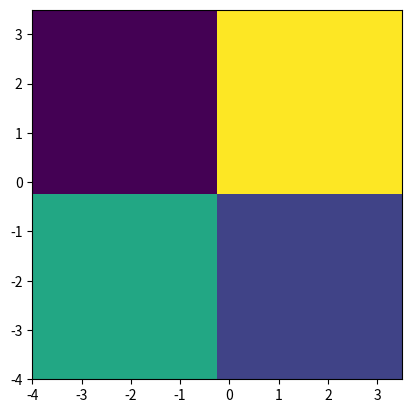

Generate this figure with matplotlib:
# -*- coding: utf-8 -*-
"""
Created on Fri Jul  8 16:08:25 2022

@author: et24233
"""

import matplotlib.pyplot as plt
import numpy as np

#Wafer Parameters#
diameter = 4
dieSizeX = 1
dieSizeY = 1

rSquared = (diameter/2)**2 
d1 = []


###### Defining Center Points ######
#Creating arrays for the die centers x and y#    
dieCenterPosX = (np.arange((dieSizeX/2), (diameter/2), (dieSizeX))) 
dieCenterNegX = dieCenterPosX*-1 
dieCenterX = np.concatenate((dieCenterNegX, dieCenterPosX), axis=0)
dieCenterX.sort()

dieCenterPosY =  (np.arange((dieSizeY/2), (diameter/2), (dieSizeY)))
dieCenterNegY = dieCenterPosY*-1
dieCenterY = np.concatenate((dieCenterNegY, dieCenterPosY), axis=0)
dieCenterY.sort()

#Creating a class to define center points and vertices#
class Dice:
    def __init__(self, center, V1,V2,V3,V4):
        self.center = center
        self.V1 = V1
        self.V2 = V2
        self.V3 = V3
        self.V4 = V4      
        
#Printing coordinates of center points and vertices of dice using "for" loop#       
for i in range(0,len(dieCenterX)):
    for j in range(0,len(dieCenterY)):
        dieCenter = np.array(([dieCenterX[i], dieCenterY[j]]))
        
        v1X = dieCenterX[i]+(dieSizeX/2)
        v1Y = dieCenterY[j]+(dieSizeY/2)
        v1 = np.array(([v1X, v1Y]))
        
        v2X = dieCenterX[i]-(dieSizeX/2)
        v2Y = dieCenterY[j]+(dieSizeY/2)
        v2 = np.array(([v2X, v2Y]))
        
        v3X = dieCenterX[i]-(dieSizeX/2)
        v3Y = dieCenterY[j]-(dieSizeY/2)
        v3 = np.array(([v3X, v3Y]))
        
        v4X = dieCenterX[i]+(dieSizeX/2)
        v4Y = dieCenterY[j]-(dieSizeY/2)
        v4 = np.array(([v4X, v4Y]))

        print("Die Center:", dieCenter)
        print("V1:", v1)
        print("v2:", v2)
        print("v3:", v3)
        print("V4:", v4)
        print("\n")
        
        v1Squared = np.square(v1)
        v2Squared = np.square(v2)
        v3Squared = np.square(v3)
        v4Squared = np.square(v4)
        SumV1Squared = sum(v1Squared)
        SumV2Squared = sum(v2Squared)
        SumV3Squared = sum(v3Squared)
        SumV4Squared = sum(v4Squared)
        
        if SumV1Squared <= rSquared and SumV2Squared <= rSquared and SumV3Squared <= rSquared and SumV4Squared <= rSquared : 
             print("This die is in the wafer boundary")
             d1.append(Dice(dieCenter, v1, v2, v3, v4)) 
             
        
        print("\n")
               
###### Generating the Plot ######
x = np.arange(-diameter, diameter, dieSizeX/2)
y = np.arange(-diameter, diameter, dieSizeY/2)
X, Y = np.meshgrid(x, y)
extent = np.min(x), np.max(x), np.min(y), np.max(y)
fig = plt.figure(frameon=False)
Z = np.array(([0,0.5],[0.3,0.1])) #Colors
im1 = plt.imshow(Z, cmap=plt.cm.viridis, interpolation='nearest',
                  extent=extent)
plt.show()
